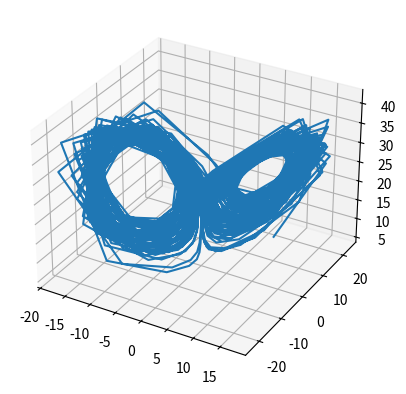

Reproduce this figure in Python.
import matplotlib.pyplot as plt
from mpl_toolkits.mplot3d import Axes3D
import math


def rk4(ode_function, initial_value, time_step, time_span):
    time_points = [0]
    values = [initial_value]
    num_steps = int(time_span / time_step)
    for _ in range(num_steps):
        t = time_points[-1]
        y = values[-1]
        k1 = ode_function(t, y)
        k2 = ode_function(t + time_step / 2, y + time_step * k1 / 2)
        k3 = ode_function(t + time_step / 2, y + time_step * k2 / 2)
        k4 = ode_function(t + time_step, y + time_step * k3)
        next_value = y + (time_step / 6) * (k1 + 2*k2 + 2*k3 + k4)
        time_points.append(t + time_step)
        values.append(next_value)
    return time_points, values

def rk4_system(ode1, ode2, x0, y0, t0, tf, n):
    h = (tf - t0) / float(n)

    t_values = [t0]
    x_values = [x0]
    y_values = [y0]

    for i in range(1, n+1):
        t_prev = t_values[-1]
        x_prev = x_values[-1]
        y_prev = y_values[-1]

        k1x = h * ode1([x_prev, y_prev], t_prev)
        k1y = h * ode2([x_prev, y_prev], t_prev)

        k2x = h * ode1([x_prev + 0.5 * k1x, y_prev + 0.5 * k1y], t_prev + 0.5 * h)
        k2y = h * ode2([x_prev + 0.5 * k1x, y_prev + 0.5 * k1y], t_prev + 0.5 * h)

        k3x = h * ode1([x_prev + 0.5 * k2x, y_prev + 0.5 * k2y], t_prev + 0.5 * h)
        k3y = h * ode2([x_prev + 0.5 * k2x, y_prev + 0.5 * k2y], t_prev + 0.5 * h)

        k4x = h * ode1([x_prev + k3x, y_prev + k3y], t_prev + h)
        k4y = h * ode2([x_prev + k3x, y_prev + k3y], t_prev + h)

        x_next = x_prev + (k1x + 2*k2x + 2*k3x + k4x) / 6.0
        y_next = y_prev + (k1y + 2*k2y + 2*k3y + k4y) / 6.0

        x_values.append(x_next)
        y_values.append(y_next)
        t_values.append(t_prev + h)

    return t_values, x_values, y_values

def rk4_3d_system(ode1, ode2, ode3, x0, y0, z0, t0, tf, n):
    h = (tf - t0) / float(n)

    t_values = [t0]
    x_values = [x0]
    y_values = [y0]
    z_values = [z0]

    for i in range(1, n + 1):
        t_prev = t_values[-1]
        x_prev = x_values[-1]
        y_prev = y_values[-1]
        z_prev = z_values[-1]

        k1x = h * ode1([x_prev, y_prev, z_prev], t_prev)
        k1y = h * ode2([x_prev, y_prev, z_prev], t_prev)
        k1z = h * ode3([x_prev, y_prev, z_prev], t_prev)

        k2x = h * ode1([x_prev + 0.5 * k1x, y_prev + 0.5 * k1y, z_prev + 0.5 * k1z], t_prev + 0.5 * h)
        k2y = h * ode2([x_prev + 0.5 * k1x, y_prev + 0.5 * k1y, z_prev + 0.5 * k1z], t_prev + 0.5 * h)
        k2z = h * ode3([x_prev + 0.5 * k1x, y_prev + 0.5 * k1y, z_prev + 0.5 * k1z], t_prev + 0.5 * h)

        k3x = h * ode1([x_prev + 0.5 * k2x, y_prev + 0.5 * k2y, z_prev + 0.5 * k2z], t_prev + 0.5 * h)
        k3y = h * ode2([x_prev + 0.5 * k2x, y_prev + 0.5 * k2y, z_prev + 0.5 * k2z], t_prev + 0.5 * h)
        k3z = h * ode3([x_prev + 0.5 * k2x, y_prev + 0.5 * k2y, z_prev + 0.5 * k2z], t_prev + 0.5 * h)

        k4x = h * ode1([x_prev + k3x, y_prev + k3y, z_prev + k3z], t_prev + h)
        k4y = h * ode2([x_prev + k3x, y_prev + k3y, z_prev + k3z], t_prev + h)
        k4z = h * ode3([x_prev + k3x, y_prev + k3y, z_prev + k3z], t_prev + h)

        x_next = x_prev + (k1x + 2 * k2x + 2 * k3x + k4x) / 6.0
        y_next = y_prev + (k1y + 2 * k2y + 2 * k3y + k4y) / 6.0
        z_next = z_prev + (k1z + 2 * k2z + 2 * k3z + k4z) / 6.0

        x_values.append(x_next)
        y_values.append(y_next)
        z_values.append(z_next)
        t_values.append(t_prev + h)

    return t_values, x_values, y_values, z_values

def lorenz_x(x, y, z, sigma):
    return sigma * (y - x)

def lorenz_y(x, y, z, rho):
    return x * (rho - z) - y

def lorenz_z(x, y, z, beta):
    return x * y - beta * z

def third_task():
    sigma = 10
    beta = 8/3
    rho = 28 # variated

    def lorenz_x_wrapper(y, t):
        return lorenz_x(y[0], y[1], y[2], sigma)
    def lorenz_y_wrapper(y, t):
        return lorenz_y(y[0], y[1], y[2], rho)
    def lorenz_z_wrapper(y, t):
        return lorenz_z(y[0], y[1], y[2], beta)

    initaial_values = [10, 10, 10]
    
    time_points, x_values, y_values, z_values = rk4_3d_system(lorenz_x_wrapper, lorenz_y_wrapper, lorenz_z_wrapper, initaial_values[0], initaial_values[1], initaial_values[2], 0, 100, 1000)

    # plt.plot(time_points, x_values, label="x")
    # plt.plot(time_points, y_values, label="y")
    # plt.plot(time_points, z_values, label="z")
    # plt.legend()
    fig = plt.figure()
    ax = fig.add_subplot(111, projection='3d')
    ax.plot(x_values, y_values, z_values)
    
    plt.show()

def lotka_volterra(predator_prey, t, a, b, c, d):
    x, y = predator_prey
    dxdt = a * x - b * x * y
    dydt = c * x * y - d * y
    return [dxdt, dydt]


def second_task():
    a = 10
    b = 2
    c = 2
    d = 10
    
    def lotka_volterra_wrapper(y, t, index):
        return lotka_volterra(y, t, a, b, c, d)[index]
    
    def lotka_volterra_1(y, t):
        return lotka_volterra_wrapper(y, t, 0)
    def lotka_volterra_2(y, t):
        return lotka_volterra_wrapper(y, t, 1)
    
    initaial_values = [20, 10]
    
    time_points, x_values, y_values = rk4_system(lotka_volterra_1, lotka_volterra_2, initaial_values[0], initaial_values[1], 0, 100, 1000)
    
    plt.plot(time_points, x_values, label="prey")
    plt.plot(time_points, y_values, label="predator")
    plt.legend()
    plt.show()
    

def first_task():
    def f(t, y):
        return -y
    
    initial_value = 1
    
    def f_actual(y):
        return math.exp(-y)*math.exp(math.log(initial_value))
    
    
    time_points, values = rk4(f, initial_value, 0.1, 10)
    
    # print(time_points)
    # print(values)
    
    # for i in [0.1, 0.01]:
    #     time_points, values = rk4(f, initial_value, i, 10)
    #     print(abs(f_actual(time_points[-1]) - values[-1]))
    
    # plt.plot(time_points, values, label="rk4")
    # plt.plot(time_points, [f_actual(y) for y in time_points], label="actual")
    # plt.legend()
    # plt.show()


if __name__ == "__main__":
    # first_task()
    # second_task()
    third_task()